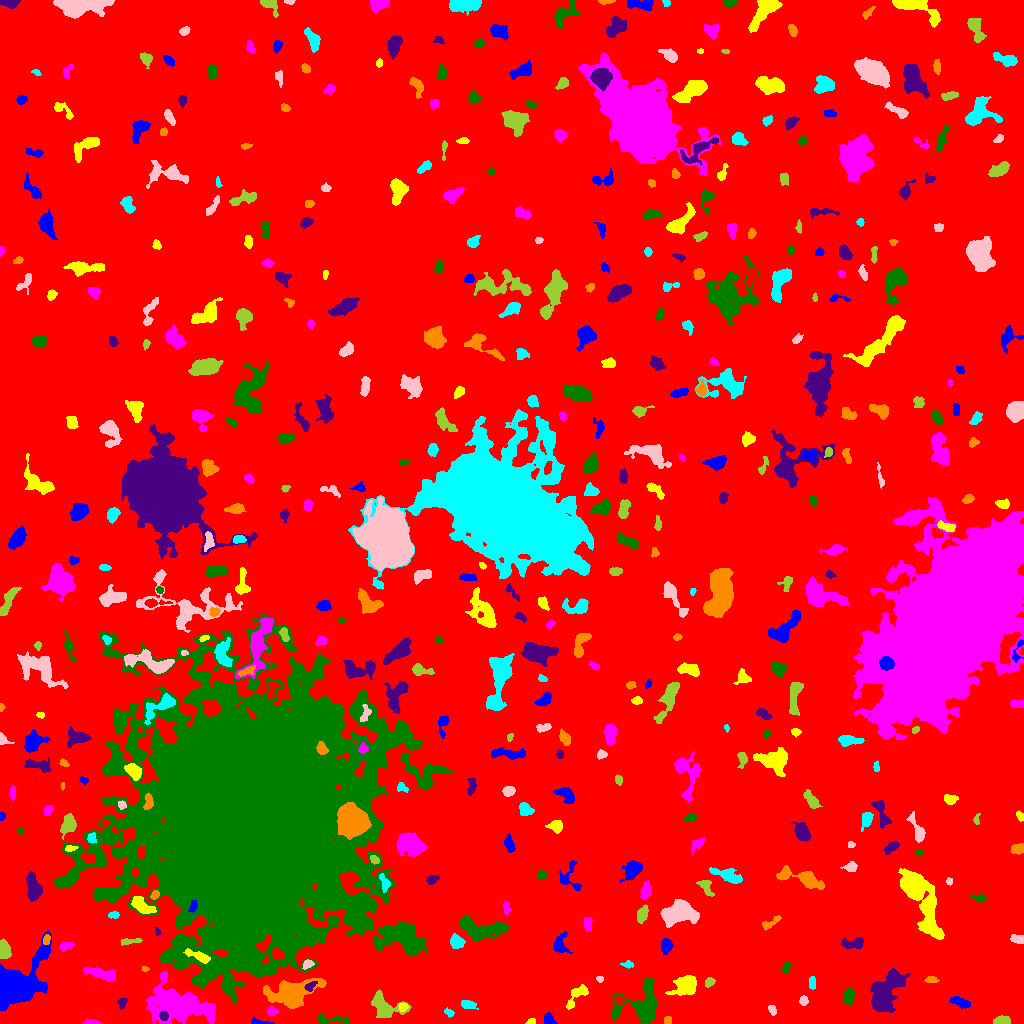

The table this chart was drawn from, first rows:
ID, X, Y, A, B, theta, total_flux, mu_max, mu_median, mu_mean, R_fwhm, R_e, R10, R90, x_start, x_end, y_start, y_end, area, greylevel
0, 510.7, 518.6, 297.7, 290.3, -1.403, 2402852, 16.0, 2.0, 2.933, 105.8, 241.4, 91.92, 390, 0, 1023, 0, 1023, 819381, 2.933
1, 258.8, 1.228, 5.462, 1.27, -0.1173, 193.0, 5.0, 2.0, 2.098, 3.523, 2.821, 1.128, 4.37, 251, 274, 0, 7, 92, 12.1
2, 530.9, 1.687, 2.174, 1.274, 0.2136, 115.0, 5.0, 2.0, 2.255, 2.523, 2.034, 0.7979, 3.241, 525, 535, 0, 5, 51, 10.25
3, 91.98, 0.927, 4.272, 1.001, -0.03798, 726.0, 24.0, 8.0, 9.308, 2.764, 2.394, 0.9772, 3.989, 82, 102, 0, 5, 78, 18.31
4, 332.1, 3.438, 10.93, 2.12, -0.04899, 260.0, 4.0, 1.0, 1.383, 4.951, 3.568, 1.382, 5.836, 317, 349, 0, 10, 188, 9.383
5, 163.7, 7.578, 2.26, 1.954, -1.235, 332.0, 10.0, 4.0, 4.099, 3.29, 2.706, 0.9772, 4.184, 159, 168, 3, 12, 81, 19.1
6, 667.8, 3.246, 1.995, 1.697, 0.5174, 114.0, 4.0, 2.0, 1.869, 3.385, 2.326, 0.7979, 3.742, 664, 671, 0, 7, 61, 9.869
7, 449, 10.73, 2.458, 1.656, -0.5097, 132.0, 4.0, 2.0, 1.941, 3.742, 2.459, 0.9772, 3.868, 444, 454, 6, 16, 68, 8.941
8, 772.1, 13.48, 2.547, 1.64, -1.216, 209.0, 6.0, 3.0, 2.75, 3.613, 2.646, 0.9772, 4.068, 768, 776, 8, 18, 76, 9.75
9, 1003, 2.713, 4.002, 1.938, -0.001429, 578.0, 8.0, 4.0, 4.379, 5.078, 3.568, 1.493, 5.441, 993, 1010, 0, 8, 132, 11.38
10, 507.4, 4.351, 2.807, 2.241, 1.349, 633.0, 11.0, 7.0, 6.267, 4.618, 3.29, 1.382, 4.82, 502, 512, 0, 11, 101, 12.27
11, 548.5, 3.475, 3.175, 2.217, -0.786, 343.0, 7.0, 3.0, 2.983, 3.909, 3.192, 1.262, 4.918, 544, 557, 0, 11, 115, 10.98
12, 403, 16.44, 2.242, 1.931, 0.6842, 293.0, 8.0, 4.0, 4.069, 3.785, 2.646, 0.9772, 3.989, 399, 408, 12, 20, 72, 15.07
13, 272, 12.12, 2.609, 1.717, -0.1343, 193.0, 6.0, 2.0, 2.244, 3.192, 2.585, 0.9772, 4.146, 267, 278, 8, 17, 86, 12.24
14, 643.8, 15.52, 9.454, 8.22, 0.5819, 6389, 31.0, 5.0, 7.464, 6.358, 6.979, 2.646, 12.84, 611, 657, 0, 45, 856, 14.46
15, 122.2, 20.72, 3.072, 2.135, 1.134, 305.0, 7.0, 3.0, 3.466, 3.656, 3.038, 1.128, 4.549, 117, 127, 14, 25, 88, 10.47
16, 290.7, 29.81, 13.07, 6.489, 0.2054, 4076, 14.0, 4.0, 4.291, 7.777, 8.992, 3.241, 14.36, 263, 326, 15, 45, 950, 11.29
17, 467.7, 18.88, 3.443, 1.837, -0.2104, 542.0, 11.0, 4.0, 4.302, 3.613, 3.038, 1.128, 5.015, 461, 478, 14, 23, 126, 11.3
18, 803.5, 23.14, 2.272, 2.125, -0.0, 254.0, 6.0, 3.0, 3.175, 4.222, 2.932, 1.128, 4.334, 799, 808, 18, 28, 80, 10.18
19, 383.6, 17.25, 8.664, 5.586, -0.4185, 2013, 10.0, 4.0, 4.405, 7.899, 6.794, 2.706, 10.56, 371, 411, 6, 34, 457, 11.4
20, 619.4, 23.42, 2.503, 1.773, -1.115, 151.0, 4.0, 2.0, 2.157, 3.868, 2.646, 0.9772, 4.068, 616, 624, 18, 28, 70, 12.16
21, 960.2, 21.01, 5.292, 2.186, -0.3682, 735.0, 8.0, 4.0, 4.224, 5.754, 4.297, 1.693, 6.507, 949, 970, 15, 27, 174, 10.22
22, 576.5, 27.4, 8.376, 3.023, 0.8415, 754.0, 8.0, 3.0, 3.236, 5.47, 4.886, 1.871, 7.632, 566, 588, 14, 39, 233, 9.236
23, 177.9, 19.34, 17.18, 8.415, -0.2518, 9950, 21.0, 5.0, 5.819, 7.899, 12.11, 4.37, 19.85, 146, 215, 0, 52, 1710, 12.82
24, 849, 26.92, 4.254, 2.04, 1.503, 689.0, 11.0, 4.0, 4.227, 4.029, 3.7, 1.382, 5.863, 844, 854, 18, 36, 163, 11.23
25, 310.4, 36.9, 3.004, 1.788, 0.7299, 299.0, 8.0, 3.0, 3.322, 3.385, 2.706, 0.9772, 4.442, 304, 317, 32, 42, 90, 16.32
26, 931, 43.39, 3.118, 1.625, -0.008561, 331.0, 8.0, 4.0, 4.037, 4.107, 2.877, 1.128, 4.334, 924, 939, 41, 47, 82, 14.04
27, 812.3, 40.16, 3.291, 1.747, 1.559, 233.0, 4.0, 3.0, 2.678, 4.983, 3.141, 1.262, 4.72, 809, 815, 34, 47, 87, 9.678
28, 599.7, 44.47, 1.801, 1.476, -0.8894, 112.0, 5.0, 3.0, 2.489, 2.706, 2.034, 0.7979, 3.141, 596, 603, 41, 47, 45, 9.489
29, 709.1, 41.38, 2.379, 1.874, 0.8046, 153.0, 4.0, 2.0, 1.759, 3.827, 2.585, 0.9772, 4.146, 705, 715, 36, 46, 87, 10.76
30, 439.6, 43.4, 2.274, 1.591, 0.3279, 120.0, 4.0, 2.0, 2.034, 3.523, 2.394, 0.7979, 3.742, 435, 445, 40, 47, 59, 9.034
31, 12.78, 40.52, 14.98, 8.817, 0.6976, 22232, 75.0, 8.0, 13.45, 7.114, 8.831, 3.192, 17.74, 0, 51, 13, 93, 1653, 19.45
32, 685.1, 38.41, 6.5, 4.331, 0.4992, 2182, 12.0, 5.0, 5.195, 7.136, 6.232, 2.394, 9.95, 665, 696, 28, 48, 420, 11.2
33, 100.9, 49.83, 7.837, 2.246, -0.2688, 1052, 9.0, 3.0, 3.438, 5.47, 5.109, 1.954, 8.058, 83, 115, 42, 56, 306, 13.44
34, 786.4, 56.11, 3.097, 1.724, 1.332, 346.0, 7.0, 4.0, 4.071, 3.949, 2.932, 1.128, 4.514, 781, 790, 50, 62, 85, 10.07
35, 885.1, 31.29, 12.15, 6.165, 1.029, 6051, 18.0, 6.0, 6.465, 8.956, 9.167, 3.432, 14.67, 870, 910, 11, 55, 936, 12.46
36, 145.1, 54.71, 1.49, 1.161, -0.2961, 79.0, 6.0, 2.0, 2.079, 2.034, 1.596, 0.5642, 2.706, 142, 149, 52, 57, 38, 12.08
37, 628.1, 58.88, 2.488, 1.427, -0.08875, 173.0, 7.0, 2.0, 2.338, 2.459, 2.185, 0.7979, 3.742, 620, 633, 55, 63, 74, 11.34
38, 307.7, 59.72, 2.394, 1.978, 0.2776, 302.0, 8.0, 3.0, 3.432, 3.656, 2.764, 0.9772, 4.184, 302, 314, 54, 64, 88, 13.43
39, 3.939, 73.64, 4.033, 2.646, -1.421, 969.0, 11.0, 5.0, 5.021, 5.14, 4.107, 1.693, 6.433, 0, 11, 65, 85, 193, 14.02
40, 277.4, 69.46, 2.798, 2.348, -0.5495, 496.0, 10.0, 4.0, 4.276, 4.029, 3.241, 1.262, 5.078, 272, 284, 64, 76, 116, 22.28
41, 665.9, 77.63, 3.416, 2.585, 1.396, 800.0, 11.0, 5.0, 5.128, 4.514, 3.827, 1.493, 5.997, 661, 673, 69, 85, 156, 13.13
42, 198.7, 67.28, 6.944, 1.937, -0.3666, 818.0, 11.0, 4.0, 4.216, 4.406, 4.068, 1.596, 6.482, 183, 210, 60, 75, 194, 23.22
43, 65.45, 77.09, 3.571, 1.7, 0.2412, 297.0, 8.0, 3.0, 2.912, 3.656, 2.985, 0.9772, 4.72, 60, 74, 73, 81, 102, 9.912
44, 403.1, 85.23, 11.76, 6.625, -0.3234, 9341, 27.0, 7.0, 8.697, 8.849, 9.474, 3.656, 15.61, 373, 428, 69, 101, 1074, 16.7
45, 854.1, 80.51, 6.174, 2.658, 0.09899, 489.0, 5.0, 2.0, 2.34, 5.262, 4.478, 1.693, 6.91, 841, 863, 75, 86, 209, 9.34
46, 46.56, 84.04, 2.573, 1.703, 1.299, 484.0, 12.0, 7.0, 6.817, 3.827, 2.706, 1.128, 4.146, 43, 50, 79, 89, 71, 15.82
47, 456.7, 81.42, 3.712, 2.947, -0.7704, 627.0, 7.0, 4.0, 3.583, 5.382, 4.184, 1.693, 6.408, 450, 465, 75, 90, 175, 12.58
48, 1018, 84.34, 3.532, 2.015, -0.1856, 480.0, 9.0, 4.0, 4.211, 4.184, 3.241, 1.262, 4.951, 1010, 1023, 80, 89, 114, 11.21
49, 129.4, 82.07, 5.91, 1.463, 0.09824, 198.0, 4.0, 2.0, 1.737, 4.583, 3.523, 1.262, 5.412, 120, 142, 78, 85, 114, 10.74
50, 640, 81.86, 3.687, 1.839, 0.2103, 163.0, 4.0, 1.0, 1.495, 4.107, 3.241, 1.262, 4.983, 634, 647, 77, 86, 109, 9.495
51, 559.8, 78.77, 5.179, 3.394, 1.516, 952.0, 9.0, 4.0, 4.347, 5.47, 4.549, 1.871, 7.225, 553, 572, 69, 92, 219, 10.35
52, 928.1, 112.3, 9.472, 3.165, -1.418, 1241, 12.0, 3.0, 3.629, 4.951, 4.918, 1.784, 8.63, 920, 942, 86, 126, 342, 13.63
53, 587.7, 99.46, 3.493, 1.794, -1.489, 271.0, 5.0, 2.0, 2.464, 3.523, 3.038, 1.262, 5.046, 584, 592, 92, 106, 110, 9.464
54, 480.3, 94.63, 12.72, 5.005, -0.1337, 2693, 10.0, 4.0, 4.111, 8.867, 8.038, 3.038, 12.63, 460, 509, 83, 107, 655, 10.11
55, 157.2, 91.76, 2.067, 1.269, -1.301, 176.0, 8.0, 3.0, 3.745, 2.706, 2.034, 0.7979, 3.241, 154, 161, 88, 97, 47, 10.74
56, 770.3, 100.3, 5.889, 1.801, 0.5384, 276.0, 4.0, 2.0, 2.06, 5.171, 3.478, 1.382, 5.614, 762, 781, 93, 108, 134, 9.06
57, 114, 108.4, 2.664, 1.585, 0.08595, 167.0, 4.0, 3.0, 2.319, 3.989, 2.706, 1.128, 3.989, 108, 119, 105, 112, 72, 11.32
58, 676.7, 110.1, 8.275, 4.625, 0.1643, 6726, 32.0, 8.0, 9.877, 6.817, 7.203, 2.646, 11.81, 660, 699, 96, 124, 681, 16.88
59, 642, 108.8, 4.248, 2.291, 1.24, 532.0, 7.0, 3.0, 3.224, 4.886, 3.989, 1.596, 6.18, 637, 648, 100, 119, 165, 10.22
... 459 more rows
